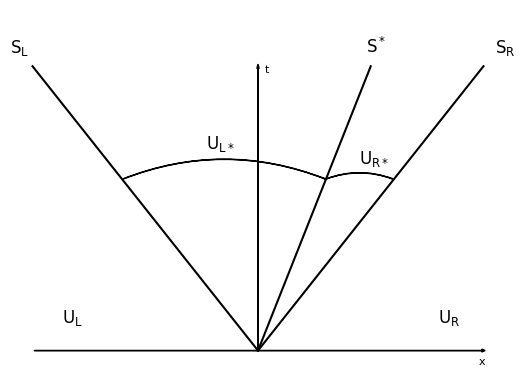

Write the Python code that produced this figure. (Note: this script raises an exception after producing the figure.)
import matplotlib.pyplot as plt
import numpy as np
import matplotlib.patches as patches

def lines(x):
    y1 = x
    y2 = -x
    y3 = 0.5*x

    return y1, y2, y3

x = np.linspace(0, 10, 100)
y1, y2, y3= lines(x)

plt.plot(y1, x, color='black')
plt.plot(y2, x, color='black')
plt.plot(y3, x, color='black')
plt.xlim(-11, 11)
plt.ylim(-1, 12)
plt.box(False)
plt.xticks([])
plt.yticks([])
plt.arrow(-10, 0, 20, 0, color='black', length_includes_head=True, head_width=0.1, head_length=0.15, head_starts_at_zero=True) # Horizontal
plt.arrow(0, 0, 0, 10, color='black', length_includes_head=True, head_width=0.1, head_length=0.15, head_starts_at_zero=True) # Vertical 
a1 = patches.FancyArrowPatch((-6.1, 6), (3.1, 6), connectionstyle="arc3,rad=-0.2")
a2 = patches.FancyArrowPatch((2.9, 6), (6.1, 6), connectionstyle="arc3,rad=-0.2")
plt.gca().add_patch(a1)
plt.gca().add_patch(a2)
plt.rcParams.update({'mathtext.default':  'regular' })
plt.text(0.3, 9.8, 't', fontsize=8, fontname='Times New Roman')
plt.text(9.8, -0.5, 'x', fontsize=8, fontname='Times New Roman')
plt.text(-11, 10.5, '$S_L$', fontsize=12, fontname='Times New Roman')
plt.text(10.5, 10.5, '$S_R$', fontsize=12, fontname='Times New Roman')
plt.text(4.8, 10.5, '$S^*$', fontsize=12, fontname='Times New Roman')
plt.text(-2.3, 7.1, '$U_{L*}$', fontsize=12, fontname='Times New Roman')
plt.text(4.5, 6.6, '$U_{R*}$', fontsize=12, fontname='Times New Roman')
plt.text(-8.7, 1, '$U_L$', fontsize=12, fontname='Times New Roman')
plt.text(8, 1, '$U_R$', fontsize=12, fontname='Times New Roman')

plt.savefig('E:/School/reu2024/research/summer2024/paper/plots/star_region_plot.png', bbox_inches='tight', dpi=250)